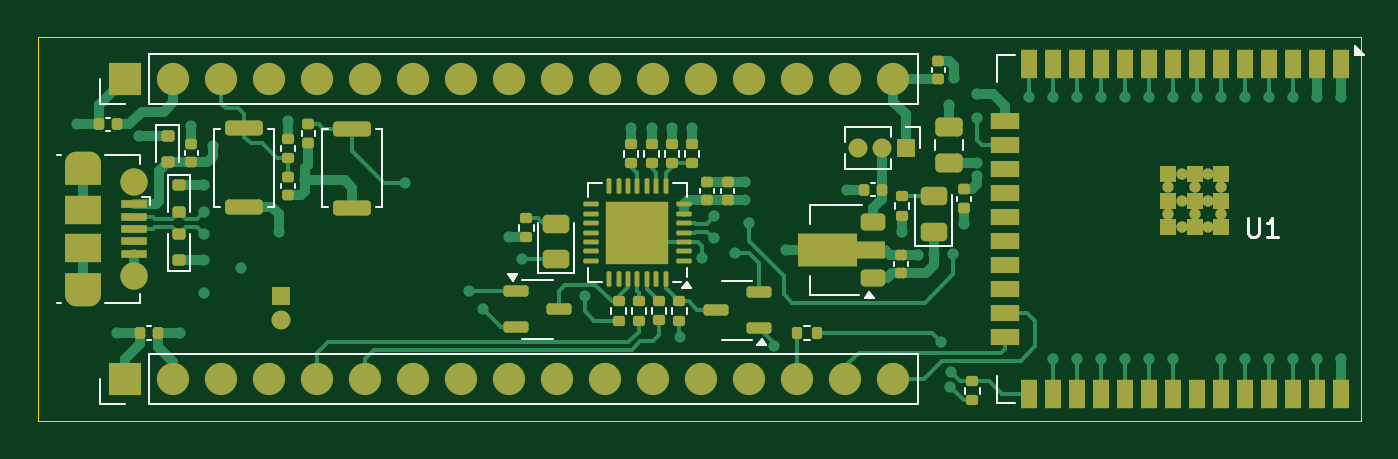
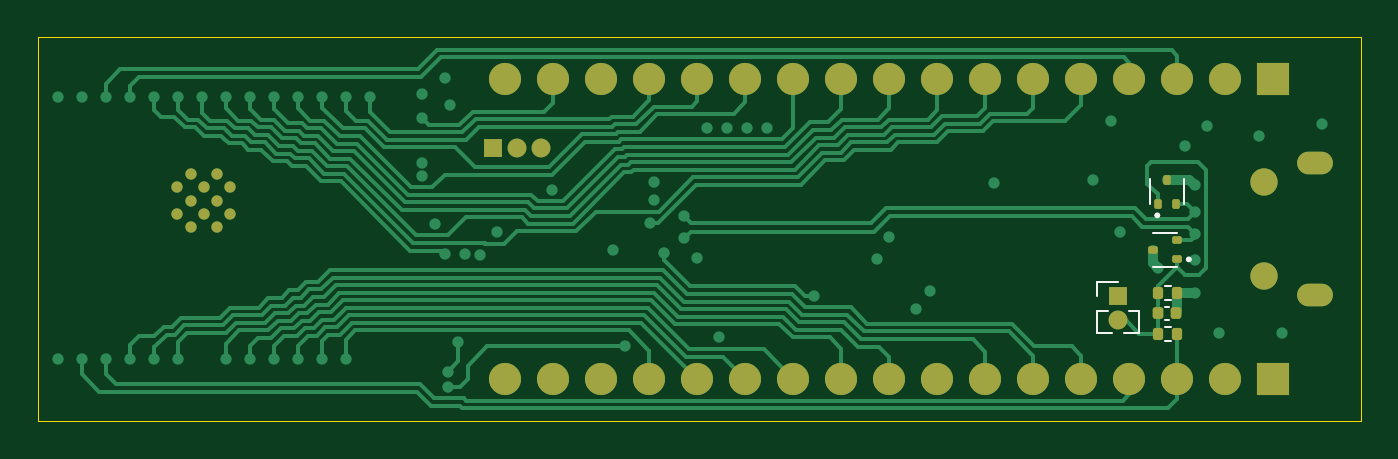
Circuit board: 11 layer files. Board 70.0 x 20.3 mm.
- bottom_copper: ESP32_Development_Board-B_Cu.gbr (32801 bytes)
- bottom_mask: ESP32_Development_Board-B_Mask.gbr (3686 bytes)
- paste: ESP32_Development_Board-B_Paste.gbr (1953 bytes)
- bottom_silk: ESP32_Development_Board-B_Silkscreen.gbr (1821 bytes)
- outline: ESP32_Development_Board-Edge_Cuts.gbr (623 bytes)
- top_copper: ESP32_Development_Board-F_Cu.gbr (34656 bytes)
- top_mask: ESP32_Development_Board-F_Mask.gbr (9902 bytes)
- paste: ESP32_Development_Board-F_Paste.gbr (8307 bytes)
- top_silk: ESP32_Development_Board-F_Silkscreen.gbr (9271 bytes)
- inner_copper: ESP32_Development_Board-In1_Cu.gbr (132100 bytes)
- inner_copper: ESP32_Development_Board-In2_Cu.gbr (130376 bytes)

=== bottom_copper: ESP32_Development_Board-B_Cu.gbr (32801 bytes, source omitted) ===
=== bottom_mask: ESP32_Development_Board-B_Mask.gbr ===
%TF.GenerationSoftware,KiCad,Pcbnew,8.0.5*%
%TF.CreationDate,2025-08-25T20:07:29+05:30*%
%TF.ProjectId,ESP32_Development_Board,45535033-325f-4446-9576-656c6f706d65,rev?*%
%TF.SameCoordinates,Original*%
%TF.FileFunction,Soldermask,Bot*%
%TF.FilePolarity,Negative*%
%FSLAX46Y46*%
G04 Gerber Fmt 4.6, Leading zero omitted, Abs format (unit mm)*
G04 Created by KiCad (PCBNEW 8.0.5) date 2025-08-25 20:07:29*
%MOMM*%
%LPD*%
G01*
G04 APERTURE LIST*
G04 Aperture macros list*
%AMRoundRect*
0 Rectangle with rounded corners*
0 $1 Rounding radius*
0 $2 $3 $4 $5 $6 $7 $8 $9 X,Y pos of 4 corners*
0 Add a 4 corners polygon primitive as box body*
4,1,4,$2,$3,$4,$5,$6,$7,$8,$9,$2,$3,0*
0 Add four circle primitives for the rounded corners*
1,1,$1+$1,$2,$3*
1,1,$1+$1,$4,$5*
1,1,$1+$1,$6,$7*
1,1,$1+$1,$8,$9*
0 Add four rect primitives between the rounded corners*
20,1,$1+$1,$2,$3,$4,$5,0*
20,1,$1+$1,$4,$5,$6,$7,0*
20,1,$1+$1,$6,$7,$8,$9,0*
20,1,$1+$1,$8,$9,$2,$3,0*%
G04 Aperture macros list end*
%ADD10R,1.700000X1.700000*%
%ADD11O,1.700000X1.700000*%
%ADD12O,1.900000X1.200000*%
%ADD13C,1.450000*%
%ADD14O,1.000000X1.000000*%
%ADD15R,1.000000X1.000000*%
%ADD16RoundRect,0.140000X0.140000X0.170000X-0.140000X0.170000X-0.140000X-0.170000X0.140000X-0.170000X0*%
%ADD17RoundRect,0.100000X0.155000X0.100000X-0.155000X0.100000X-0.155000X-0.100000X0.155000X-0.100000X0*%
%ADD18RoundRect,0.135000X-0.135000X-0.185000X0.135000X-0.185000X0.135000X0.185000X-0.135000X0.185000X0*%
%ADD19RoundRect,0.135000X0.135000X0.185000X-0.135000X0.185000X-0.135000X-0.185000X0.135000X-0.185000X0*%
%ADD20RoundRect,0.100000X-0.100000X0.155000X-0.100000X-0.155000X0.100000X-0.155000X0.100000X0.155000X0*%
%ADD21C,0.600000*%
G04 APERTURE END LIST*
D10*
%TO.C,J1*%
X112725000Y-88325000D03*
D11*
X115265000Y-88325000D03*
X117805000Y-88325000D03*
X120345000Y-88325000D03*
X122885000Y-88325000D03*
X125425000Y-88325000D03*
X127965000Y-88325000D03*
X130505000Y-88325000D03*
X133045000Y-88325000D03*
X135585000Y-88325000D03*
X138125000Y-88325000D03*
X140665000Y-88325000D03*
X143205000Y-88325000D03*
X145745000Y-88325000D03*
X148285000Y-88325000D03*
X150825000Y-88325000D03*
X153365000Y-88325000D03*
%TD*%
D10*
%TO.C,J2*%
X112725000Y-104200000D03*
D11*
X115265000Y-104200000D03*
X117805000Y-104200000D03*
X120345000Y-104200000D03*
X122885000Y-104200000D03*
X125425000Y-104200000D03*
X127965000Y-104200000D03*
X130505000Y-104200000D03*
X133045000Y-104200000D03*
X135585000Y-104200000D03*
X138125000Y-104200000D03*
X140665000Y-104200000D03*
X143205000Y-104200000D03*
X145745000Y-104200000D03*
X148285000Y-104200000D03*
X150825000Y-104200000D03*
X153365000Y-104200000D03*
%TD*%
D12*
%TO.C,J4*%
X110500000Y-92762500D03*
D13*
X113200000Y-93762500D03*
X113200000Y-98762500D03*
D12*
X110500000Y-99762500D03*
%TD*%
D14*
%TO.C,J3*%
X151485000Y-91975000D03*
X152755000Y-91975000D03*
D15*
X154025000Y-91975000D03*
%TD*%
%TO.C,J5*%
X120940000Y-99820000D03*
D14*
X120940000Y-101090000D03*
%TD*%
D16*
%TO.C,C13*%
X118830000Y-100730000D03*
X117870000Y-100730000D03*
%TD*%
D17*
%TO.C,Q3*%
X117810000Y-97860000D03*
X117810000Y-96860000D03*
X119100000Y-97360000D03*
%TD*%
D18*
%TO.C,R15*%
X117810000Y-101810000D03*
X118830000Y-101810000D03*
%TD*%
D19*
%TO.C,R14*%
X118830000Y-99660000D03*
X117810000Y-99660000D03*
%TD*%
D20*
%TO.C,Q4*%
X118360000Y-93645000D03*
X117860000Y-94935000D03*
X118860000Y-94935000D03*
%TD*%
D21*
%TO.C,U1*%
X170025000Y-93362500D03*
X168625000Y-93362500D03*
X170725000Y-94062500D03*
X169325000Y-94062500D03*
X167925000Y-94062500D03*
X170025000Y-94762500D03*
X168625000Y-94762500D03*
X170725000Y-95462500D03*
X169325000Y-95462500D03*
X167925000Y-95462500D03*
X170025000Y-96162500D03*
X168625000Y-96162500D03*
%TD*%
M02*

=== paste: ESP32_Development_Board-B_Paste.gbr (1953 bytes, source withheld) ===
=== bottom_silk: ESP32_Development_Board-B_Silkscreen.gbr ===
%TF.GenerationSoftware,KiCad,Pcbnew,8.0.5*%
%TF.CreationDate,2025-08-25T20:07:29+05:30*%
%TF.ProjectId,ESP32_Development_Board,45535033-325f-4446-9576-656c6f706d65,rev?*%
%TF.SameCoordinates,Original*%
%TF.FileFunction,Legend,Bot*%
%TF.FilePolarity,Positive*%
%FSLAX46Y46*%
G04 Gerber Fmt 4.6, Leading zero omitted, Abs format (unit mm)*
G04 Created by KiCad (PCBNEW 8.0.5) date 2025-08-25 20:07:29*
%MOMM*%
%LPD*%
G01*
G04 APERTURE LIST*
%ADD10C,0.120000*%
%ADD11C,0.150000*%
G04 APERTURE END LIST*
D10*
%TO.C,J5*%
X119830000Y-100580000D02*
X120376529Y-100580000D01*
X119830000Y-101785000D02*
X119830000Y-100580000D01*
X119830000Y-101785000D02*
X120632470Y-101785000D01*
X120940000Y-99060000D02*
X122050000Y-99060000D01*
X121247530Y-101785000D02*
X122050000Y-101785000D01*
X121503471Y-100580000D02*
X122050000Y-100580000D01*
X122050000Y-99060000D02*
X122050000Y-99820000D01*
X122050000Y-101785000D02*
X122050000Y-100580000D01*
%TO.C,C13*%
X118242164Y-101090000D02*
X118457836Y-101090000D01*
X118242164Y-100370000D02*
X118457836Y-100370000D01*
%TO.C,Q3*%
X117805000Y-96460000D02*
X119105000Y-96460000D01*
X117805000Y-98260000D02*
X119105000Y-98260000D01*
D11*
X117280000Y-97870000D02*
G75*
G02*
X117130000Y-97870000I-75000J0D01*
G01*
X117130000Y-97870000D02*
G75*
G02*
X117280000Y-97870000I75000J0D01*
G01*
D10*
%TO.C,R15*%
X118473641Y-101430000D02*
X118166359Y-101430000D01*
X118473641Y-102190000D02*
X118166359Y-102190000D01*
%TO.C,R14*%
X118166359Y-100040000D02*
X118473641Y-100040000D01*
X118166359Y-99280000D02*
X118473641Y-99280000D01*
%TO.C,Q4*%
D11*
X118945000Y-95540000D02*
G75*
G02*
X118795000Y-95540000I-75000J0D01*
G01*
X118795000Y-95540000D02*
G75*
G02*
X118945000Y-95540000I75000J0D01*
G01*
D10*
X119260000Y-94940000D02*
X119260000Y-93640000D01*
X117460000Y-94940000D02*
X117460000Y-93640000D01*
%TD*%
M02*

=== outline: ESP32_Development_Board-Edge_Cuts.gbr ===
%TF.GenerationSoftware,KiCad,Pcbnew,8.0.5*%
%TF.CreationDate,2025-08-25T20:07:29+05:30*%
%TF.ProjectId,ESP32_Development_Board,45535033-325f-4446-9576-656c6f706d65,rev?*%
%TF.SameCoordinates,Original*%
%TF.FileFunction,Profile,NP*%
%FSLAX46Y46*%
G04 Gerber Fmt 4.6, Leading zero omitted, Abs format (unit mm)*
G04 Created by KiCad (PCBNEW 8.0.5) date 2025-08-25 20:07:29*
%MOMM*%
%LPD*%
G01*
G04 APERTURE LIST*
%TA.AperFunction,Profile*%
%ADD10C,0.050000*%
%TD*%
G04 APERTURE END LIST*
D10*
X108100000Y-86100000D02*
X178100000Y-86100000D01*
X178100000Y-106425000D01*
X108100000Y-106425000D01*
X108100000Y-86100000D01*
M02*

=== top_copper: ESP32_Development_Board-F_Cu.gbr (34656 bytes, source omitted) ===
=== top_mask: ESP32_Development_Board-F_Mask.gbr (9902 bytes, source omitted) ===
=== paste: ESP32_Development_Board-F_Paste.gbr (8307 bytes, source omitted) ===
=== top_silk: ESP32_Development_Board-F_Silkscreen.gbr (9271 bytes, source omitted) ===
=== inner_copper: ESP32_Development_Board-In1_Cu.gbr (132100 bytes, source omitted) ===
=== inner_copper: ESP32_Development_Board-In2_Cu.gbr (130376 bytes, source omitted) ===
